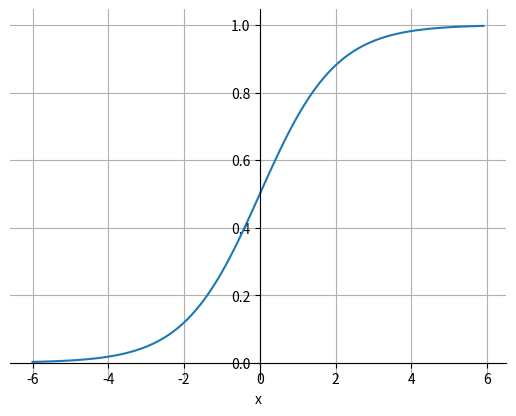
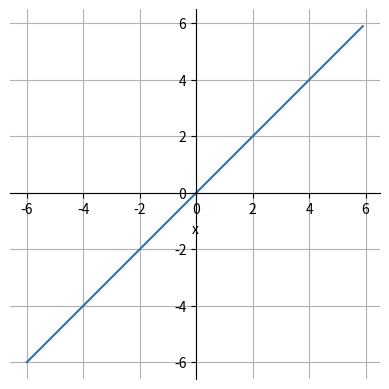
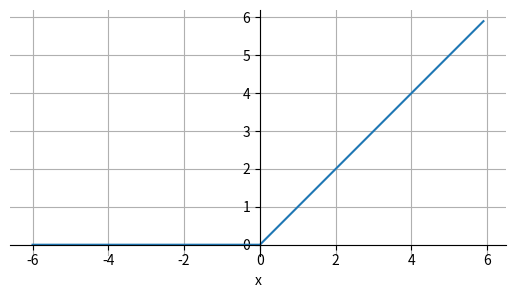

Reproduce these figures in Python, in order.
import os
import numpy as np
import matplotlib.pyplot as plt


def sigmoid(x):
    return 1.0 / (1.0 + np.exp(-x))


def relu(x):
    return np.maximum(np.zeros(len(x)), x)


def linear(x):
    return x


def show_function(path, name, fgv, title, values, aspect=None):
    fig, ax = plt.subplots(nrows=1, ncols=1)  # create figure & 1 axis
    ax.plot(values, fgv(values))
    # ax.set_title(title)
    ax.set_xlabel('x')
    if aspect is not None:
        ax.set_aspect(aspect)
    ax.grid(True, which='both')
    # set the x-spine (see below for more info on `set_position`)
    ax.spines['left'].set_position('zero')

    # turn off the right spine/ticks
    ax.spines['right'].set_color('none')
    ax.yaxis.tick_left()

    # set the y-spine
    ax.spines['bottom'].set_position('zero')

    # turn off the top spine/ticks
    ax.spines['top'].set_color('none')
    ax.xaxis.tick_bottom()

    fig.savefig(f'{path}/{name}.png', bbox_inches='tight')  # save the figure to file
    plt.close(fig)  # close the figure window



if __name__ == '__main__':
    base_path = 'diagrams'
    os.makedirs(base_path, exist_ok=True)
    show_function(base_path, 'sigmoid', sigmoid, 'Sigmoid Function', np.arange(-6, 6, 0.1))
    show_function(base_path, 'linear', linear, 'Linear Function', np.arange(-6, 6, 0.1), 'equal')
    show_function(base_path, 'relu', relu, 'ReLU Function', np.arange(-6, 6, 0.1), 'equal')
